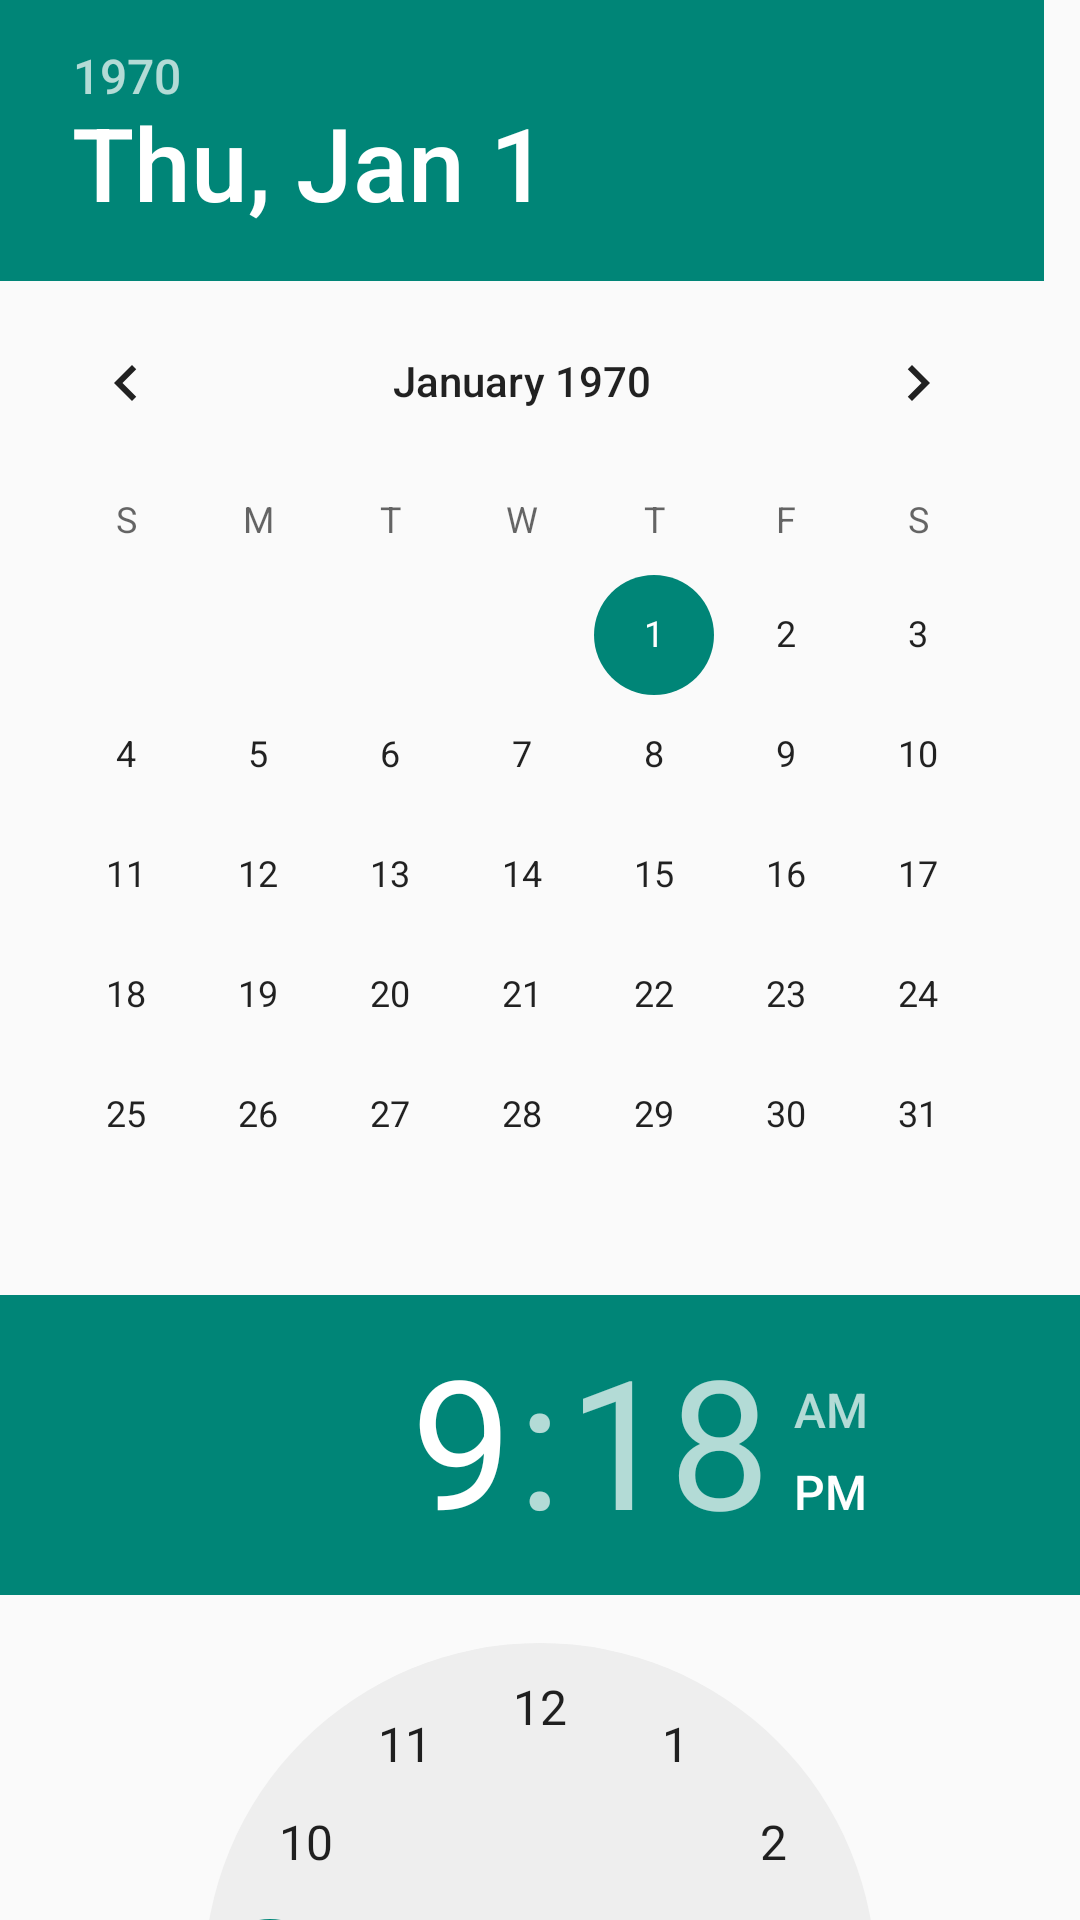

The Android layout XML behind this screen, and the referenced resources:
<!-- AndroidManifest.xml: application theme Theme.AppCompat.Light -->
<!-- res/layout/time_dialog.xml -->
<?xml version="1.0" encoding="utf-8"?>
<LinearLayout xmlns:android="http://schemas.android.com/apk/res/android"
    android:layout_width="wrap_content"
    android:layout_height="wrap_content"
    android:orientation="vertical"
    >
    <DatePicker
        android:id="@+id/date_picker"
        android:layout_width="wrap_content"
        android:layout_height="wrap_content"
        />
    <TimePicker
        android:id="@+id/time_picker"
        android:layout_width="wrap_content"
        android:layout_height="wrap_content"
        />
</LinearLayout>
<!-- resources referenced by this layout -->
<resources>

</resources>
